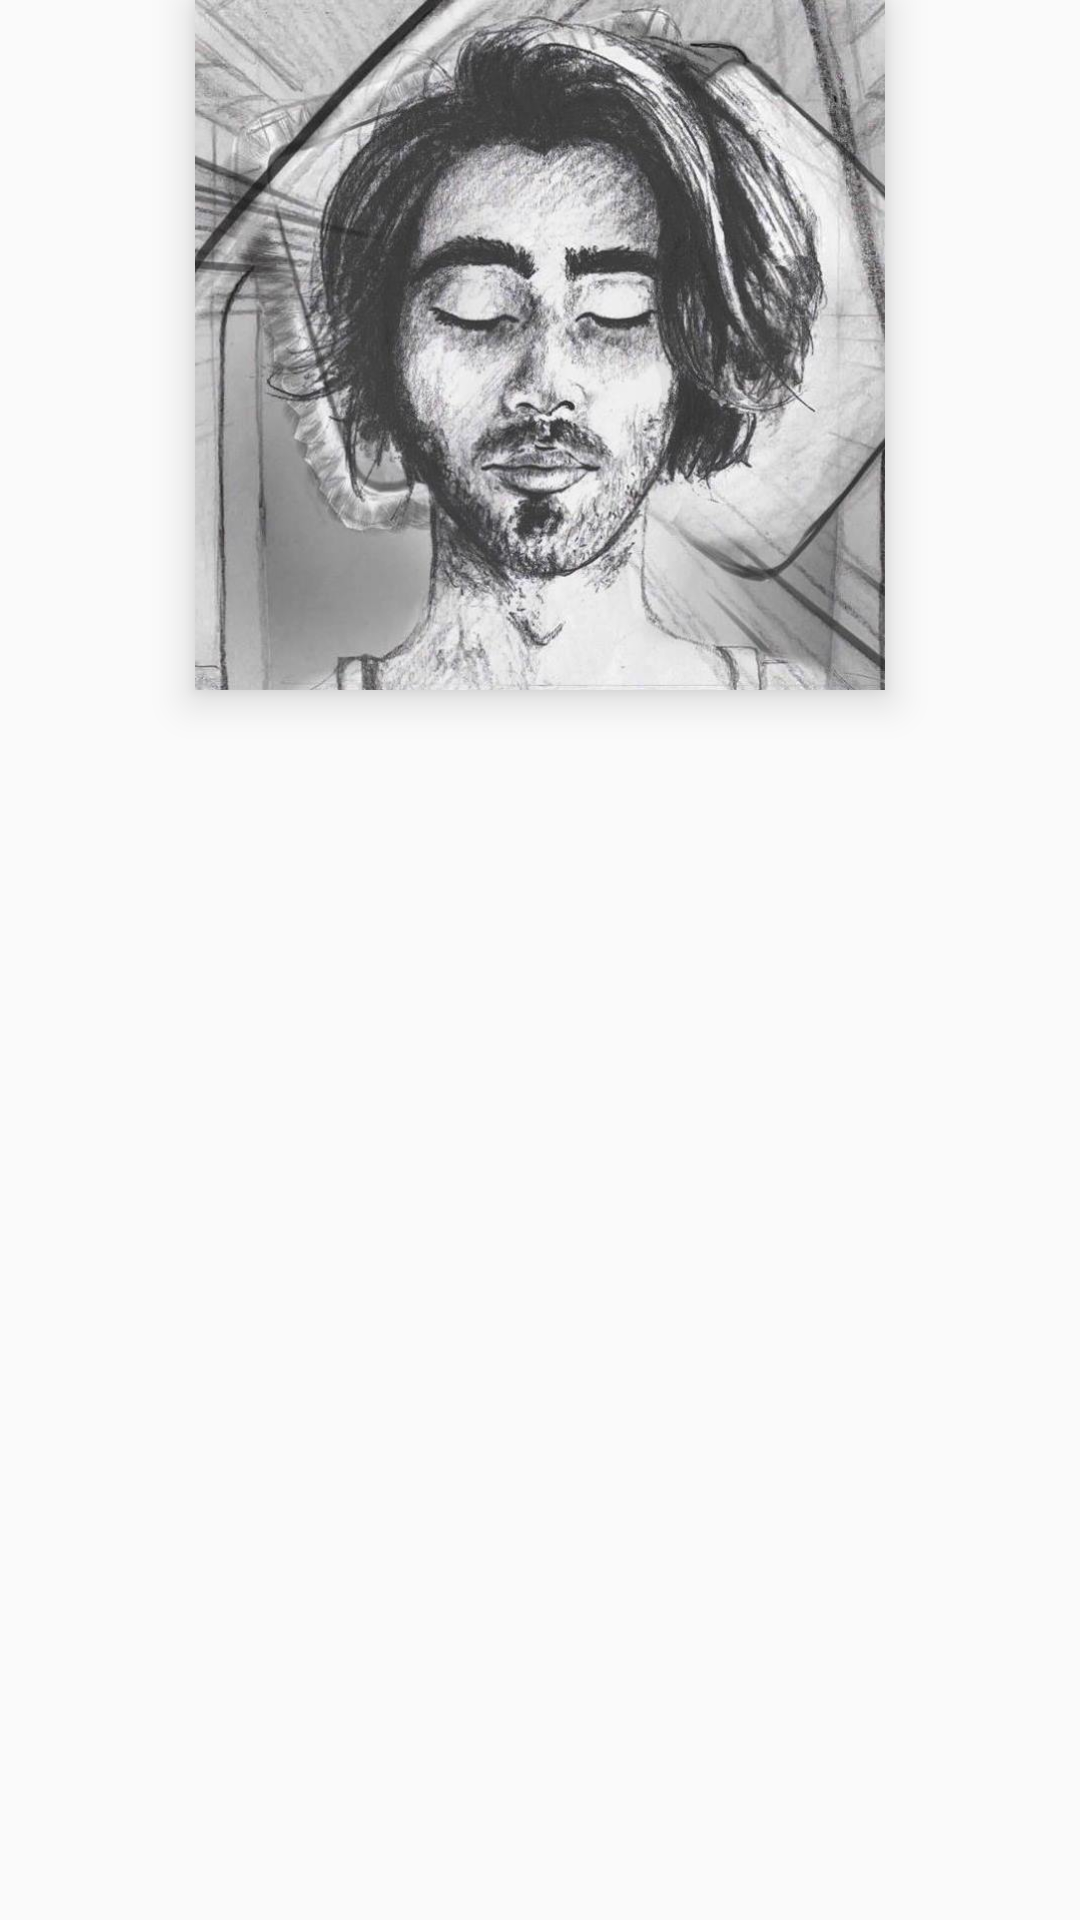

This screen was rendered from an Android layout file. Write that file and the resources it references.
<!-- AndroidManifest.xml: application theme AppTheme -->
<!-- res/layout/activity_about.xml -->
<?xml version="1.0" encoding="utf-8"?>
<ScrollView
    xmlns:android="http://schemas.android.com/apk/res/android"
    xmlns:app="http://schemas.android.com/apk/res-auto"
    xmlns:tools="http://schemas.android.com/tools"
    android:layout_width="match_parent"
    android:layout_height="match_parent"
    tools:context="com.liebert.bmiCalc.AboutActivity">
<android.support.constraint.ConstraintLayout
    android:layout_height="wrap_content"
    android:layout_width="match_parent">

    <ImageView
        android:id="@+id/avatar_iv"
        android:layout_width="230dp"
        android:layout_height="230dp"
        android:layout_marginLeft="@dimen/activity_horizontal_margin"
        android:layout_marginRight="@dimen/activity_horizontal_margin"
        android:layout_marginTop="@dimen/activity_vertical_margin"
        android:background="@drawable/avatar"
        android:elevation="8dp"
        android:fadingEdge="horizontal|vertical"
        android:visibility="visible"
        app:layout_constraintLeft_toLeftOf="parent"
        app:layout_constraintRight_toRightOf="parent"
        app:layout_constraintTop_toTopOf="parent"
        tools:layout_editor_absoluteX="-30dp" />

    <TextView
        android:id="@+id/about_me_title_tv"
        android:layout_width="0dp"
        android:layout_height="wrap_content"
        android:layout_marginLeft="16dp"
        android:layout_marginTop="8dp"
        android:textAppearance="@style/TextAppearance.AppCompat.Display1"
        app:layout_constraintLeft_toLeftOf="parent"
        app:layout_constraintTop_toBottomOf="@+id/avatar_iv"
        tools:text="@string/about_me_title" />

    <TextView
        android:id="@+id/about_me_tv"
        tools:text="@string/about_me_text"
        android:layout_width="0dp"
        android:layout_height="wrap_content"
        android:layout_marginTop="8dp"
        app:layout_constraintTop_toBottomOf="@+id/about_me_title_tv"
        android:layout_marginLeft="16dp"
        app:layout_constraintLeft_toLeftOf="parent"
        android:layout_marginRight="16dp"
        app:layout_constraintRight_toRightOf="parent" />

</android.support.constraint.ConstraintLayout>
</ScrollView>
<!-- resources referenced by this layout -->
<resources>
  <!-- drawable avatar: jpg bitmap (drawable, 81794 bytes) -->
  <string name="about_me_text">Lorem ipsum dolor sit amet, consectetur adipiscing elit. Fusce vitae semper mi. Vivamus dapibus urna ut nisi dignissim semper. Interdum et malesuada fames ac ante ipsum primis in faucibus. Phasellus semper mi neque, ac condimentum ligula vestibulum sed. Donec dapibus ante quis neque ornare congue. Proin lobortis neque in semper consequat. Lorem ipsum dolor sit amet, consectetur adipiscing elit.</string>
  <string name="about_me_title">About me</string>
  <style name="AppTheme" parent="Theme.AppCompat.Light.DarkActionBar">
          
          <item name="colorPrimary">@color/colorPrimary</item>
          <item name="colorPrimaryDark">@color/colorPrimaryDark</item>
          <item name="colorAccent">@color/colorAccent</item>
  
          <item name="preferenceTheme">@style/PreferenceThemeOverlay</item>
      </style>
  <!-- not gathered from this repository: default colours our renderer supplied (Android Studio template values) -->
  <color name="colorPrimary">#FF6200EE</color>
  <color name="colorPrimaryDark">#FF3700B3</color>
  <color name="colorAccent">#FF03DAC5</color>
</resources>
